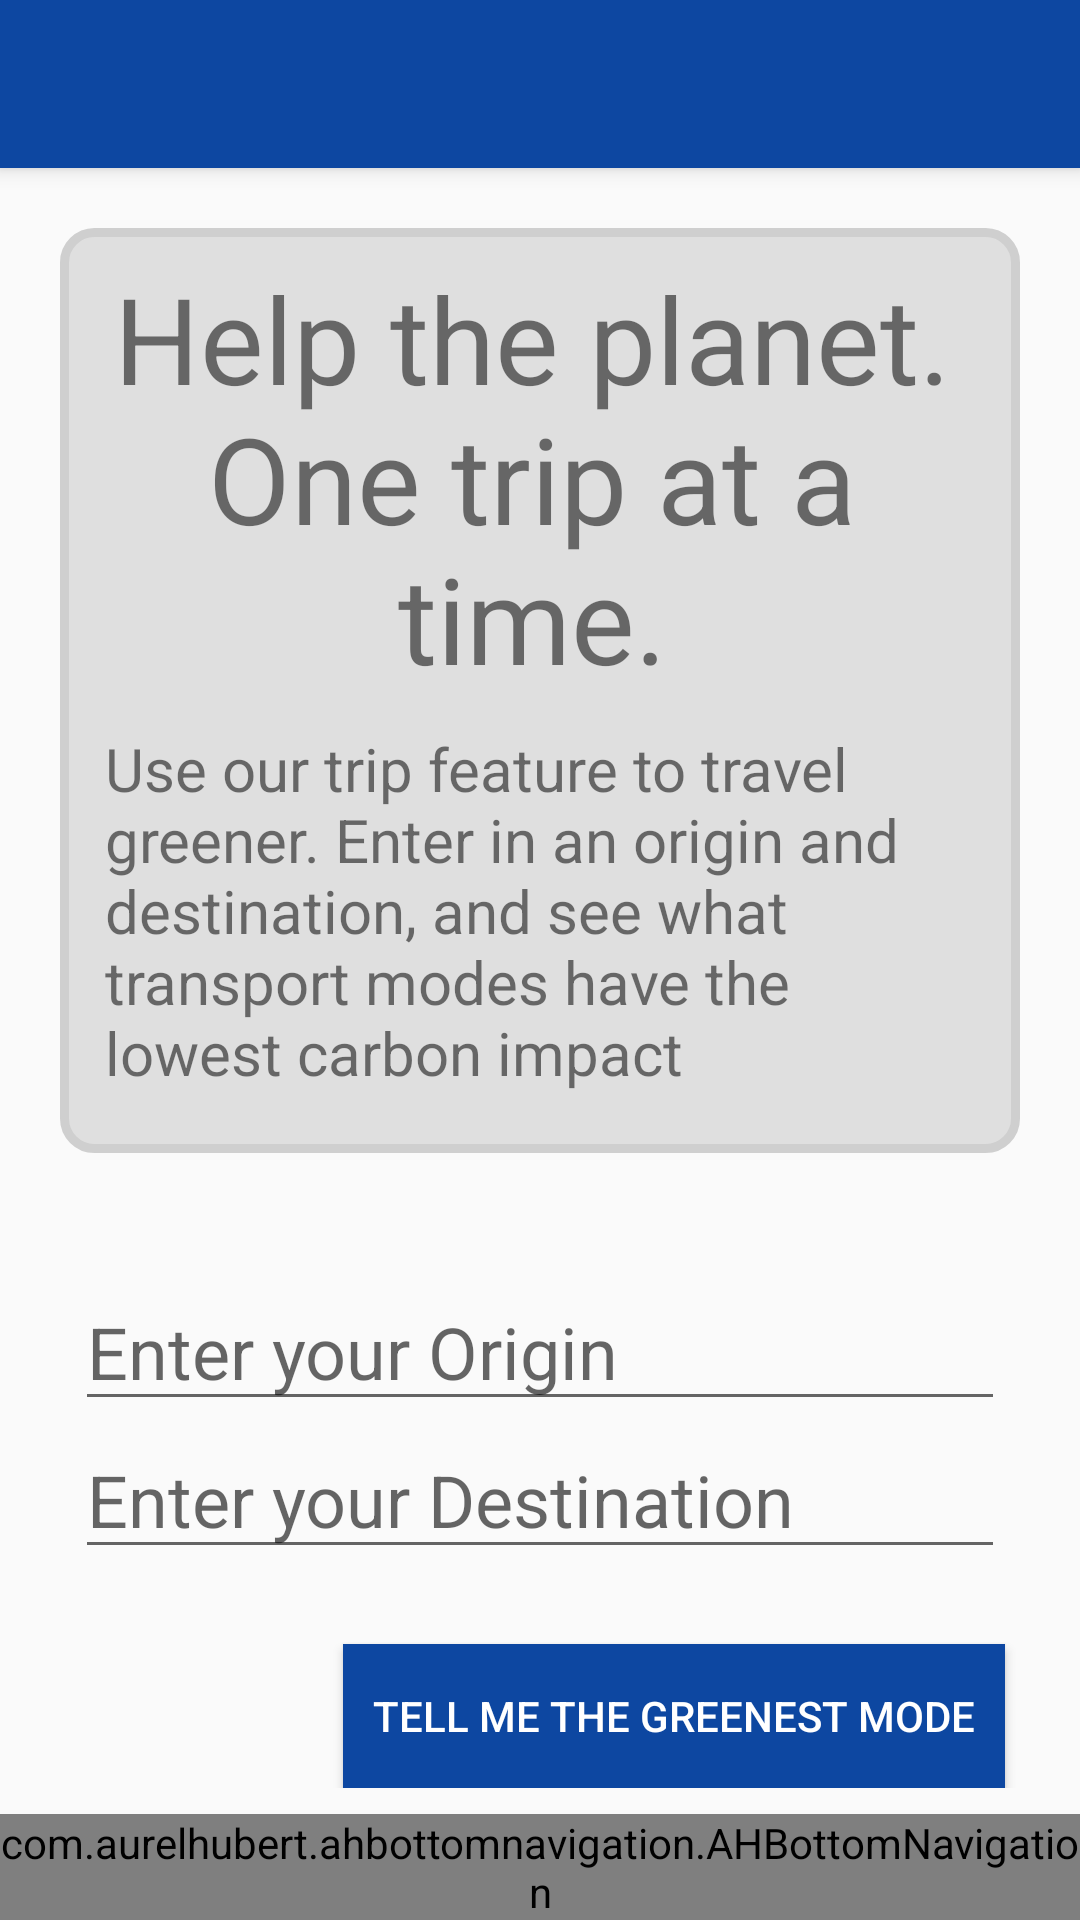

Android layout source for this screen:
<!-- AndroidManifest.xml: application theme Theme.AppCompat.Light.NoActionBar -->
<!-- res/layout/activity_trip.xml -->
<?xml version="1.0" encoding="utf-8"?>
<RelativeLayout xmlns:android="http://schemas.android.com/apk/res/android"
    xmlns:app="http://schemas.android.com/apk/res-auto"
    xmlns:tools="http://schemas.android.com/tools"
    android:layout_width="match_parent"
    android:layout_height="match_parent"
    app:layout_behavior="@string/appbar_scrolling_view_behavior"
    tools:context="com.example.valentino.enerlet.TripActivity">

    <android.support.v7.widget.Toolbar
        android:id="@+id/menu_bar"
        android:layout_width="match_parent"
        android:layout_height="?attr/actionBarSize"
        android:background="@color/colorPrimaryDark"
        android:titleTextColor="#FFFFFF"
        android:elevation="4dp"
        android:theme="@style/ThemeOverlay.AppCompat.ActionBar"
        app:popupTheme="@style/ThemeOverlay.AppCompat.Light" />


    <com.aurelhubert.ahbottomnavigation.AHBottomNavigation
        android:id="@+id/bottom_navigation"
        android:layout_width="match_parent"
        android:layout_height="wrap_content"
        android:layout_gravity="bottom"
        android:layout_alignParentBottom="true"
        android:background="@color/colorPrimary" />

    <ScrollView
        android:layout_width="wrap_content"
        android:layout_height="wrap_content"
        android:layout_below="@+id/menu_bar"
        android:layout_above="@+id/bottom_navigation"
        >

        <RelativeLayout
            android:layout_width="wrap_content"
            android:layout_height="wrap_content">

            <RelativeLayout
                android:id="@+id/trip_text_wrap"
                android:layout_width="match_parent"
                android:layout_height="wrap_content"
                android:layout_margin="20dp"
                android:background="@drawable/textshape"
                >

                <TextView
                    android:id="@+id/trip_text"
                    android:layout_width="match_parent"
                    android:layout_height="wrap_content"
                    android:text="@string/trip_text"
                    android:textSize="40dp"
                    android:textAlignment="center"
                    />

                <TextView
                    android:id="@+id/trip_subtext"
                    android:layout_width="match_parent"
                    android:layout_height="wrap_content"
                    android:layout_below="@+id/trip_text"
                    android:text="@string/trip_subtext"
                    android:textSize="20dp"
                    android:layout_margin="10dp"
                    />

            </RelativeLayout>

            <RelativeLayout
                android:id="@+id/entry_wrapper"
                android:layout_width="match_parent"
                android:layout_height="wrap_content"
                android:layout_below="@+id/trip_text_wrap"
                android:padding="25dp">

                <EditText
                    android:id="@+id/origin_input"
                    android:layout_width="match_parent"
                    android:layout_height="wrap_content"
                    android:hint="Enter your Origin"
                    android:textSize="24dp"
                    android:paddingTop="5dp"
                    />


                <EditText
                    android:id="@+id/dest_input"
                    android:layout_width="match_parent"
                    android:layout_height="wrap_content"
                    android:hint="Enter your Destination"
                    android:textSize="24dp"
                    android:paddingTop="10dp"
                    android:layout_below="@+id/origin_input"
                    />

            </RelativeLayout>

            <Button
                android:id="@+id/trip_submit"
                android:layout_width="wrap_content"
                android:layout_height="wrap_content"
                android:text="Tell me the Greenest Mode"
                android:layout_below="@id/entry_wrapper"
                android:layout_alignRight="@+id/entry_wrapper"
                android:background="@color/colorPrimaryDark"
                android:textColor="@color/white"
                android:padding="10dp"
                android:layout_marginRight="25dp"/>

        </RelativeLayout>

    </ScrollView>


</RelativeLayout>
<!-- resources referenced by this layout -->
<resources>
  <color name="colorPrimary">#1565c0</color>
  <color name="colorPrimaryDark">#0d47a1</color>
  <color name="white">#FFFFFF</color>
  <!-- drawable textshape (drawable) -->
  <?xml version="1.0" encoding="utf-8"?>
  <shape xmlns:android="http://schemas.android.com/apk/res/android"
      android:id="@+id/listview_background_shape">
  
      <stroke android:width="3dp"
          android:color="#cfcfcf" />
  
      <padding android:left="5dp"
          android:top="10dp"
          android:right="10dp"
          android:bottom="10dp" />
  
      <corners android:radius="10dp" />
  
      <solid android:color="#dfdfdf" />
  
  </shape>
  <string name="trip_subtext">Use our trip feature to travel greener. Enter in an origin and destination, and see what transport modes have the lowest carbon impact</string>
  <string name="trip_text">Help the planet. One trip at a time.</string>
</resources>
